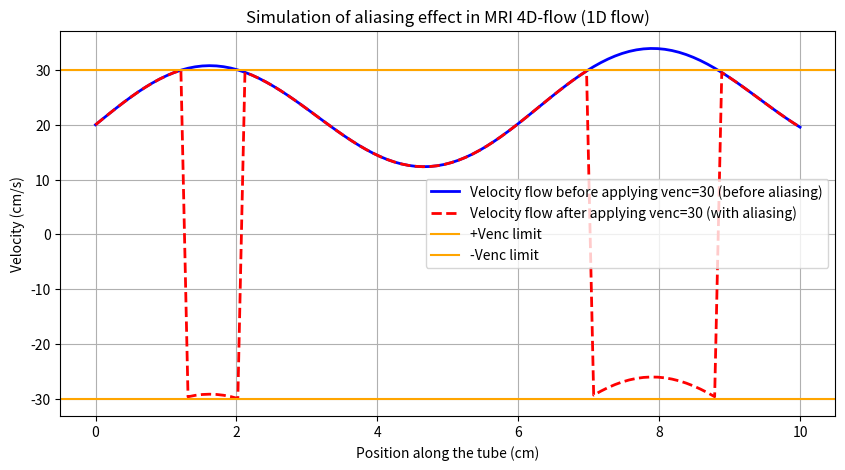

Write the Python code that produced this figure.
import numpy as np
import matplotlib.pyplot as plt

def plot_1D(x, velocity_flow, velocity_flow_aliased, venc):
    plt.figure(figsize=(10, 5))
    plt.plot(x, velocity_flow, label=f"Velocity flow before applying venc={venc} (before aliasing)", color="blue", linewidth=2)
    plt.plot(x, velocity_flow_aliased, label=f"Velocity flow after applying venc={venc} (with aliasing)", color="red", linestyle="--", linewidth=2)
    plt.axhline(y=venc, color="orange", linestyle="-", label="+Venc limit")
    plt.axhline(y=-venc, color="orange", linestyle="-", label="-Venc limit")
    plt.xlabel("Position along the tube (cm)")
    plt.ylabel("Velocity (cm/s)")
    plt.title("Simulation of aliasing effect in MRI 4D-flow (1D flow)")
    plt.legend()
    plt.grid(True)
    plt.show()

def tube_1D(length, num_samples):
    return np.linspace(start=0,stop=length,num=num_samples) # a 1D array of num_samples points from 0 to length that are evenly spaced

def velocity_1D(x):
    return 20 + 10*np.sin(x) + 0.5*x

def aliasing_simulation_1D(venc):
    x = tube_1D(10, 100)
    velocity_flow = velocity_1D(x)
    velocity_flow_aliased = np.array([])

    for v in velocity_flow:
        if v > venc:
            v_aliased = v - 2*venc
        elif v < -venc:
            v_aliased = v + 2*venc
        else:
            v_aliased = v
        velocity_flow_aliased = np.append(velocity_flow_aliased, v_aliased)
    plot_1D(x, velocity_flow, velocity_flow_aliased, venc)

aliasing_simulation_1D(venc=30)